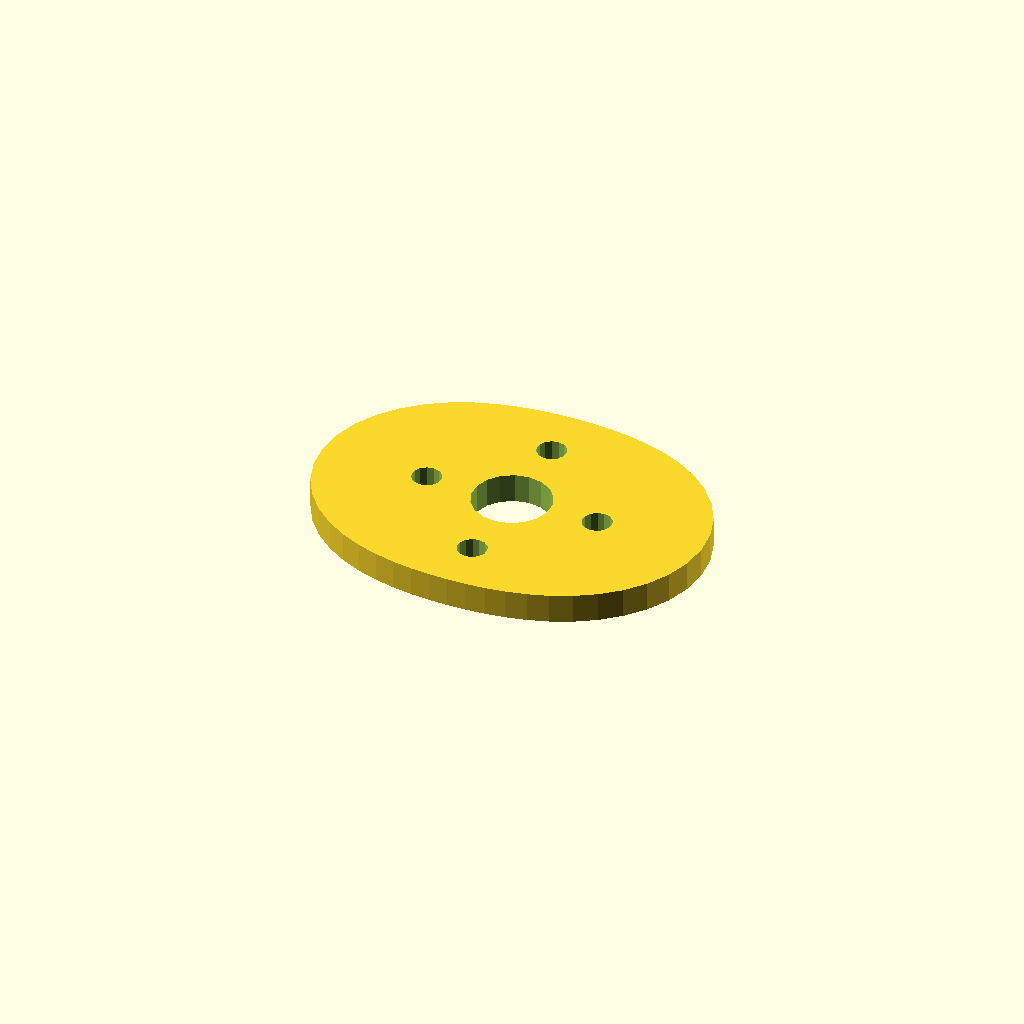
Cell 1: the model at its default parameters.
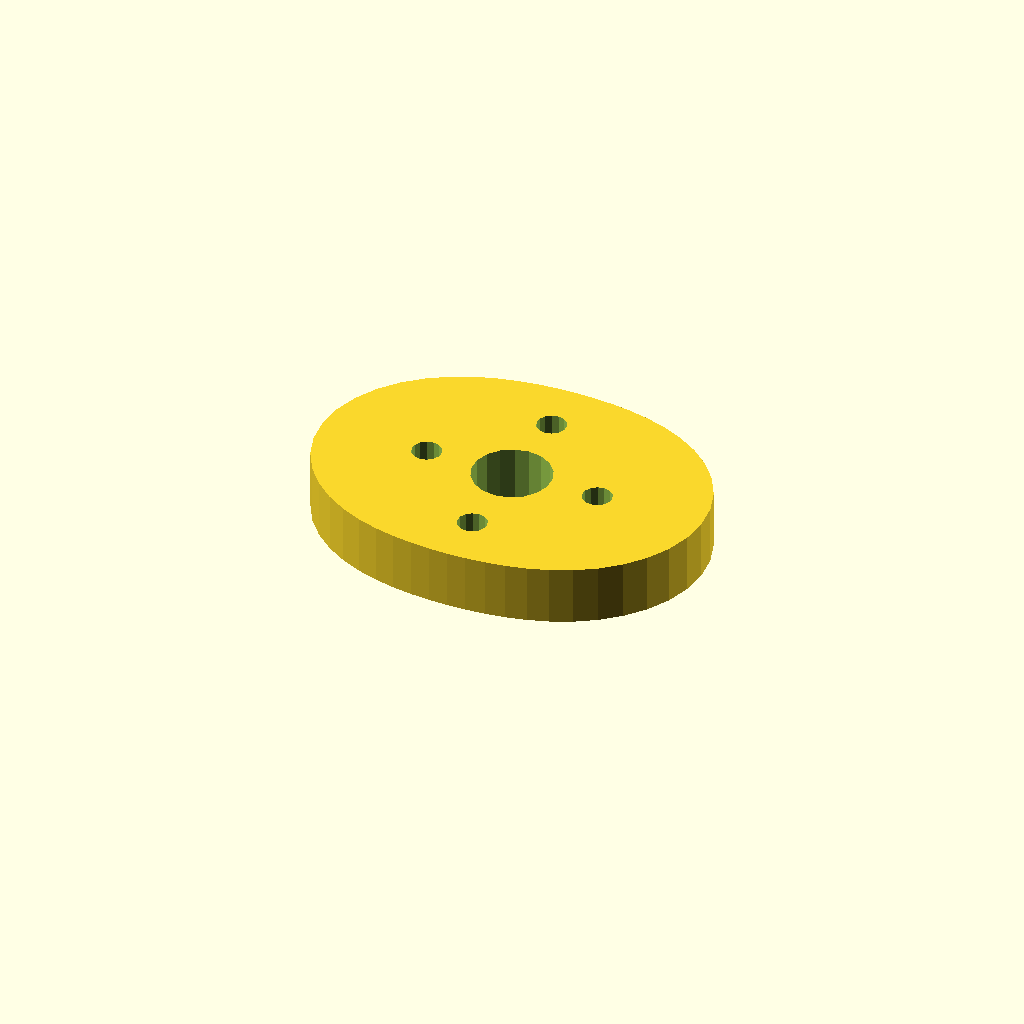
Cell 2: the same model with plate_t = 12.
All cells are drawn from one camera (rotation 55°, 0°, 25°, orthographic, colour scheme Cornfield), so only the parameter changes between them.
Source of the model, optional_data/data/sketch4/camplates/part_0104.scad:
$fn = 32;

// ----------------------------------------------------------------------
// Cam plate: double_lobe cam, base R28
// ----------------------------------------------------------------------

// --- parameters (mm) ---
base_r = 28;              // base circle radius
lobe_h = 12;              // cam lobe rise
bore_r = 8;               // shaft bore radius
plate_t = 6;              // plate thickness, Z (extrusion height)
ring_r = 18;              // lightening ring radius
bolt_r = 3;               // lightening hole radius

profile = [[80, 29.5], [79.456, 34.694], [77.867, 39.646], [75.361, 44.147], [72.124, 48.047], [68.369, 51.269], [64.307, 53.807], [60.114, 55.713], [55.922, 57.077], [51.806, 58.002], [47.793, 58.584], [43.871, 58.9], [40, 59], [36.129, 58.9], [32.207, 58.584], [28.194, 58.002], [24.078, 57.077], [19.886, 55.713], [15.693, 53.807], [11.631, 51.269], [7.876, 48.047], [4.639, 44.147], [2.133, 39.646], [0.544, 34.694], [0, 29.5], [0.544, 24.306], [2.133, 19.354], [4.639, 14.853], [7.876, 10.953], [11.631, 7.731], [15.693, 5.193], [19.886, 3.287], [24.078, 1.923], [28.194, 0.998], [32.207, 0.416], [36.129, 0.1], [40, 0], [43.871, 0.1], [47.793, 0.416], [51.806, 0.998], [55.922, 1.923], [60.114, 3.287], [64.307, 5.193], [68.369, 7.731], [72.124, 10.953], [75.361, 14.853], [77.867, 19.354], [79.456, 24.306]];  // primary outline, 48 points, counter clockwise
void_1 = [[47.853, 31.026], [46.857, 33.62], [45.035, 35.717], [42.605, 37.064], [39.86, 37.499], [37.133, 36.969], [34.752, 35.538], [33.003, 33.378], [32.098, 30.751], [32.147, 27.974], [33.143, 25.38], [34.965, 23.283], [37.395, 21.936], [40.14, 21.501], [42.867, 22.031], [45.248, 23.462], [46.997, 25.622], [47.902, 28.249]];  // shaft bore, 18 points
void_2 = [[60.945, 30.072], [60.405, 31.293], [59.389, 32.159], [58.097, 32.498], [56.787, 32.244], [55.716, 31.445], [55.098, 30.262], [55.055, 28.928], [55.595, 27.707], [56.611, 26.841], [57.903, 26.502], [59.213, 26.756], [60.284, 27.555], [60.902, 28.738]];  // lightening hole 1, 14 points
void_3 = [[42.945, 48.072], [42.405, 49.293], [41.389, 50.159], [40.097, 50.498], [38.787, 50.244], [37.716, 49.445], [37.098, 48.262], [37.055, 46.928], [37.595, 45.707], [38.611, 44.841], [39.903, 44.502], [41.213, 44.756], [42.284, 45.555], [42.902, 46.738]];  // lightening hole 2, 14 points
void_4 = [[24.945, 30.072], [24.405, 31.293], [23.389, 32.159], [22.097, 32.498], [20.787, 32.244], [19.716, 31.445], [19.098, 30.262], [19.055, 28.928], [19.595, 27.707], [20.611, 26.841], [21.903, 26.502], [23.213, 26.756], [24.284, 27.555], [24.902, 28.738]];  // lightening hole 3, 14 points
void_5 = [[42.945, 12.072], [42.405, 13.293], [41.389, 14.159], [40.097, 14.498], [38.787, 14.244], [37.716, 13.445], [37.098, 12.262], [37.055, 10.928], [37.595, 9.707], [38.611, 8.841], [39.903, 8.502], [41.213, 8.756], [42.284, 9.555], [42.902, 10.738]];  // lightening hole 4, 14 points

// --- the one profile operation ---
difference() {
  linear_extrude(height = plate_t) polygon(points = profile);
  translate([0, 0, -1])
    linear_extrude(height = plate_t + 2) polygon(points = void_1);
  translate([0, 0, -1])
    linear_extrude(height = plate_t + 2) polygon(points = void_2);
  translate([0, 0, -1])
    linear_extrude(height = plate_t + 2) polygon(points = void_3);
  translate([0, 0, -1])
    linear_extrude(height = plate_t + 2) polygon(points = void_4);
  translate([0, 0, -1])
    linear_extrude(height = plate_t + 2) polygon(points = void_5);
}
Parameter table extracted from the source (name, type, default, range or options):
base_r: number, default 28
lobe_h: number, default 12
bore_r: number, default 8
plate_t: number, default 6
ring_r: number, default 18
bolt_r: number, default 3
